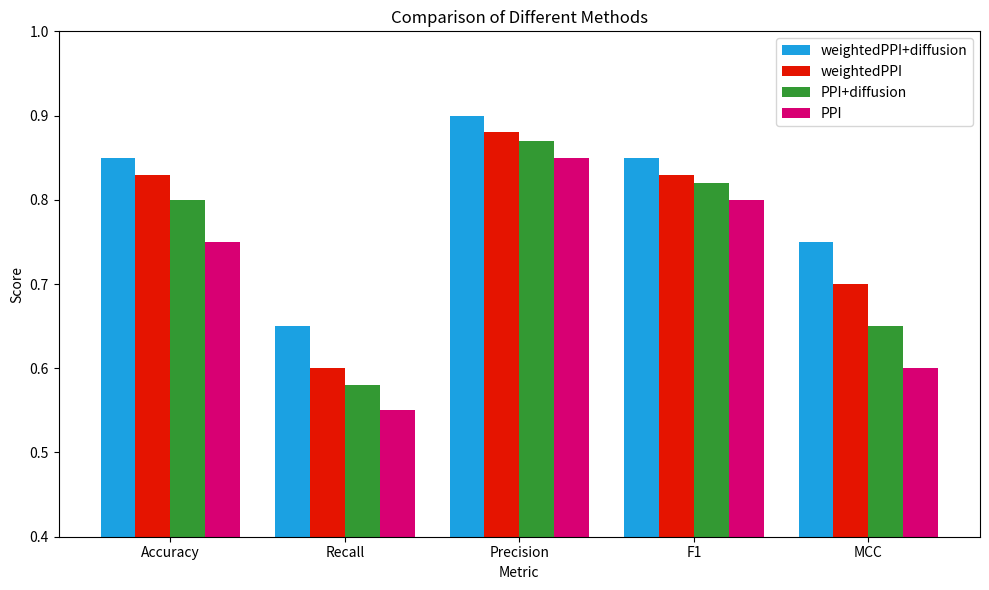

Reproduce this figure in Python.
import matplotlib.pyplot as plt
import numpy as np

# 定义颜色
vblue = (27/255, 161/255, 226/255)
vgreen = (51/255, 153/255, 51/255)
vred = (229/255, 20/255, 0/255)
vpink = (216/255, 0/255, 115/255)

# 数据
methods = ['Accuracy', 'Recall', 'Precision', 'F1', 'MCC']
weightedPPI_diffusion = [0.85, 0.65, 0.9, 0.85, 0.75]
weightedPPI = [0.83, 0.6, 0.88, 0.83, 0.7]
PPI_diffusion = [0.8, 0.58, 0.87, 0.82, 0.65]
PPI = [0.75, 0.55, 0.85, 0.8, 0.6]

x = np.arange(len(methods))  # 标签位置
width = 0.2  # 条形图宽度

fig, ax = plt.subplots(figsize=(10, 6))
rects1 = ax.bar(x - width*1.5, weightedPPI_diffusion, width, label='weightedPPI+diffusion', color=vblue)
rects2 = ax.bar(x - width/2, weightedPPI, width, label='weightedPPI', color=vred)
rects3 = ax.bar(x + width/2, PPI_diffusion, width, label='PPI+diffusion', color=vgreen)
rects4 = ax.bar(x + width*1.5, PPI, width, label='PPI', color=vpink)

# 调整y轴起点
ax.set_ylim(0.4, 1.0)

# 添加标签、标题等
ax.set_ylabel('Score')
ax.set_xlabel('Metric')
ax.set_title('Comparison of Different Methods')
ax.set_xticks(x)
ax.set_xticklabels(methods)
ax.legend()

fig.tight_layout()

# 保存图片
plt.savefig('comparison_of_methods.png')
plt.show()
